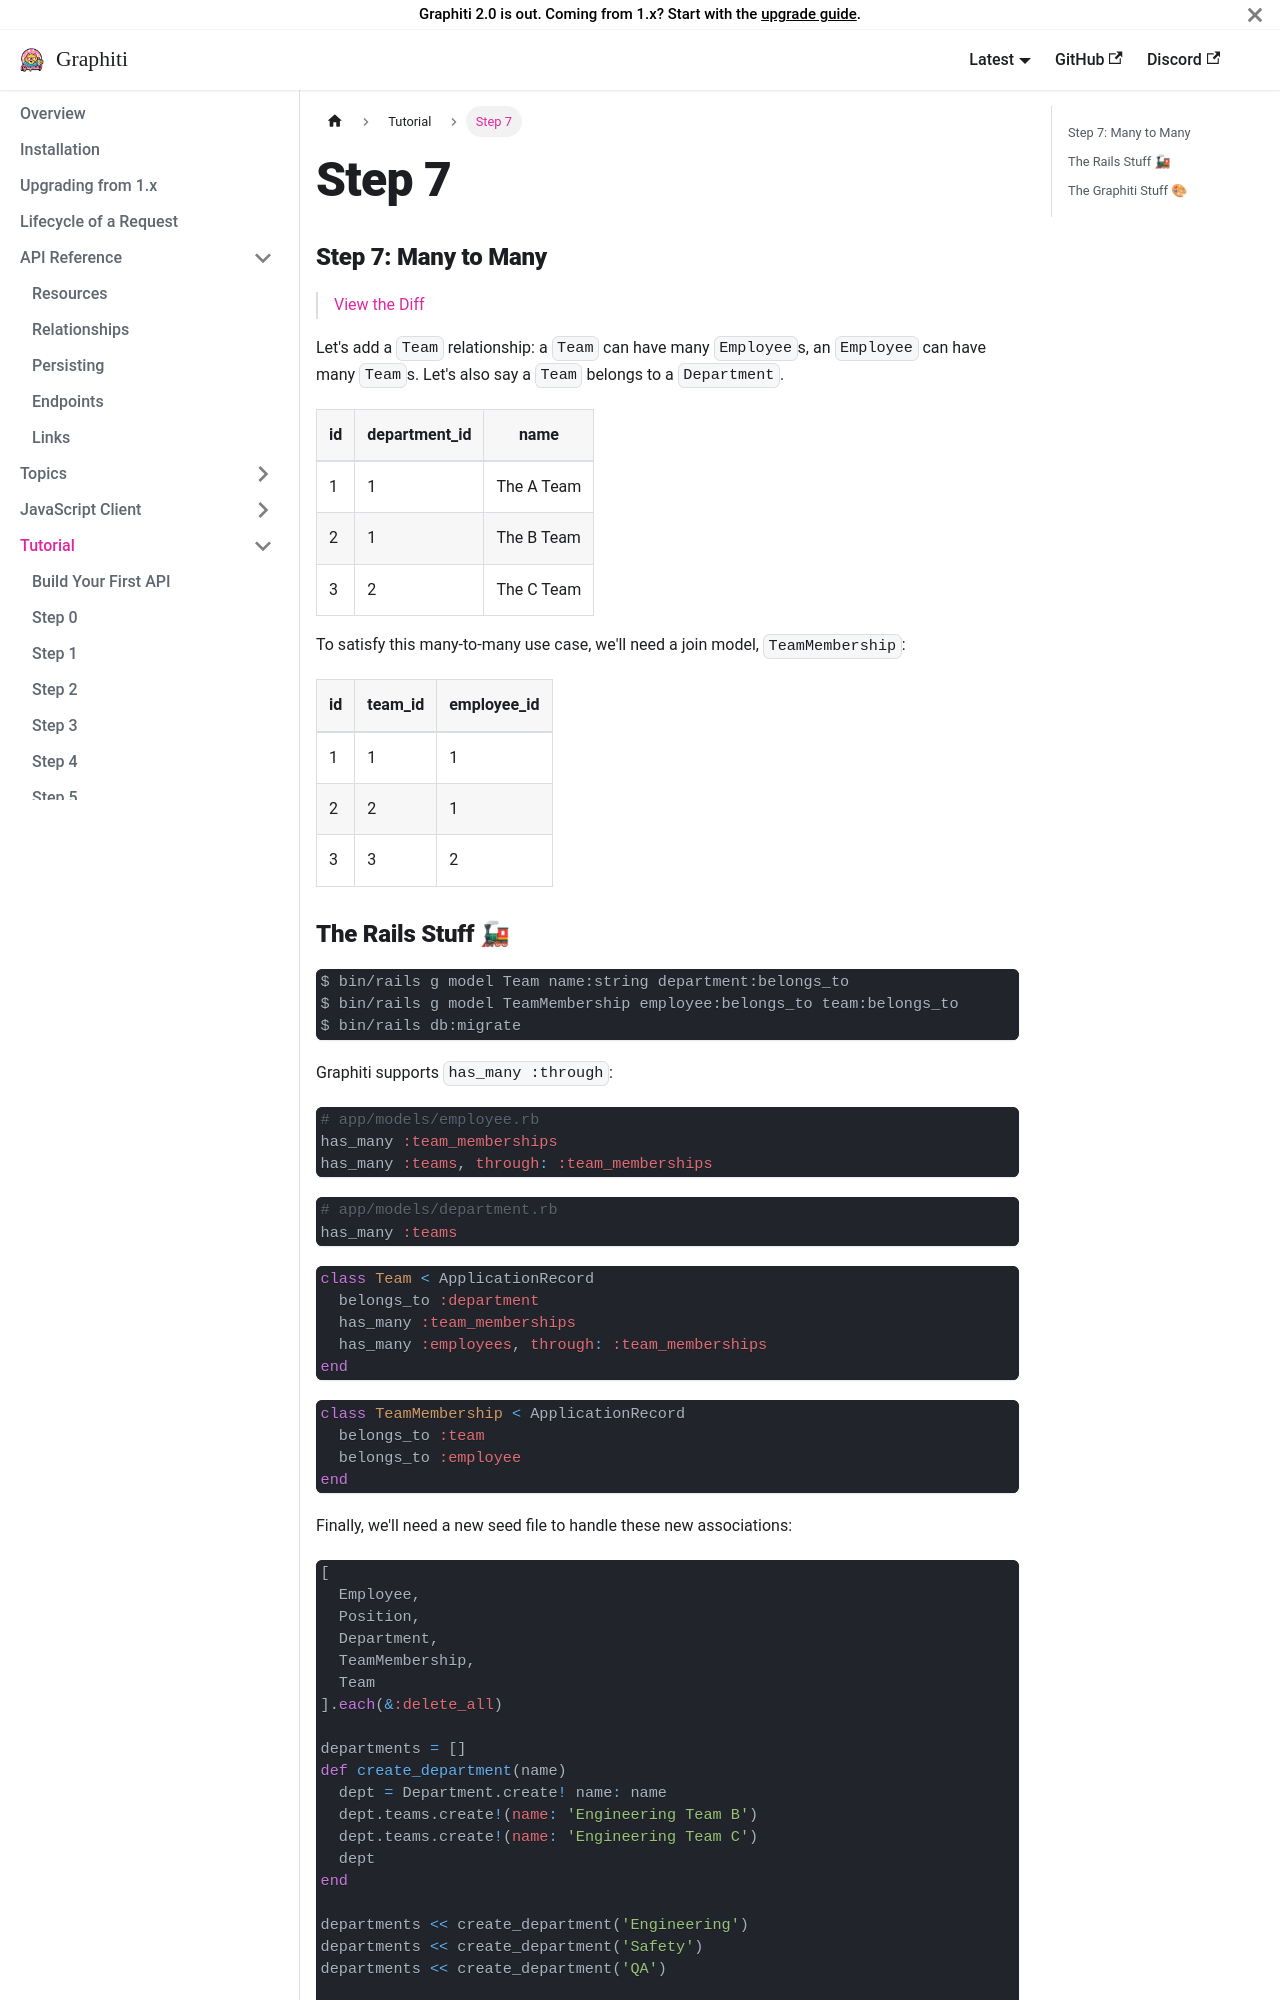

repository: dshoemaker/graphiti · page: tutorial/step_7/index.html · generator: docusaurus

---
title: 'Step 7'
---

### Step 7: Many to Many

> [View the Diff](https://github.com/graphiti-api/employee_directory/compare/step_6_write_customization...step_7_many_to_many)

Let's add a `Team` relationship: a `Team` can have many `Employee`s, an `Employee` can have many `Team`s. Let's also say a `Team` belongs to a `Department`.

<table class="table table-small text-center">
  <thead>
    <tr>
      <th class="text-center">id</th>
      <th class="text-center">department_id</th>
      <th class="text-center">name</th>
    </tr>
  </thead>
  <tbody>
    <tr>
      <td>1</td>
      <td>1</td>
      <td>The A Team</td>
    </tr>
    <tr>
      <td>2</td>
      <td>1</td>
      <td>The B Team</td>
    </tr>
    <tr>
      <td>3</td>
      <td>2</td>
      <td>The C Team</td>
    </tr>
  </tbody>
</table>

To satisfy this many-to-many use case, we'll need a join model,
`TeamMembership`:

<table class="table table-small text-center">
  <thead>
    <tr>
      <th class="text-center">id</th>
      <th class="text-center">team_id</th>
      <th class="text-center">employee_id</th>
    </tr>
  </thead>
  <tbody>
    <tr>
      <td>1</td>
      <td>1</td>
      <td>1</td>
    </tr>
    <tr>
      <td>2</td>
      <td>2</td>
      <td>1</td>
    </tr>
    <tr>
      <td>3</td>
      <td>3</td>
      <td>2</td>
    </tr>
  </tbody>
</table>
